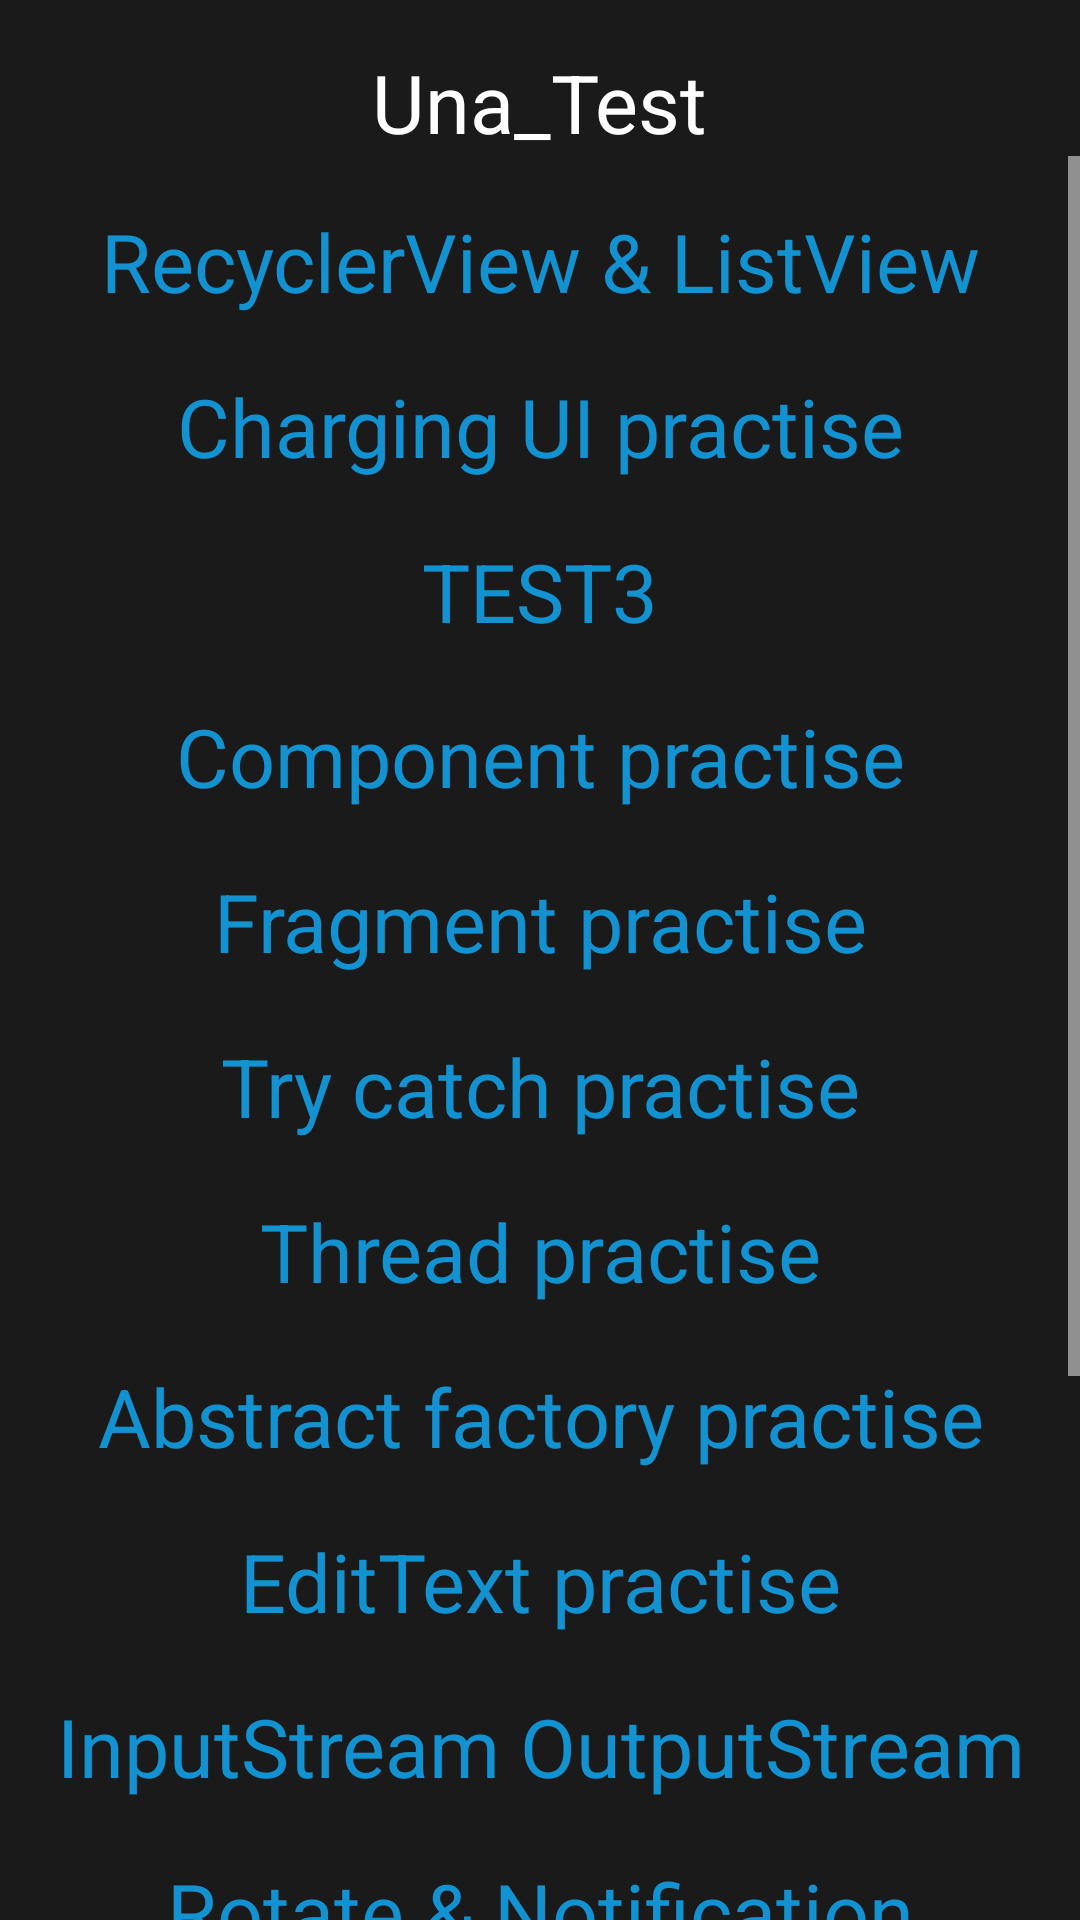

Reconstruct the res/layout file that produces this screen, plus the resources it refers to.
<!-- AndroidManifest.xml: application theme Theme.Una_Test -->
<!-- res/layout/activity_main.xml -->
<?xml version="1.0" encoding="utf-8"?>
<androidx.constraintlayout.widget.ConstraintLayout xmlns:android="http://schemas.android.com/apk/res/android"
    xmlns:app="http://schemas.android.com/apk/res-auto"
    xmlns:tools="http://schemas.android.com/tools"
    android:id="@+id/main"
    android:layout_width="match_parent"
    android:layout_height="match_parent"
    android:background="#1B1A1A"
    tools:context=".MainActivity">

    <TextView
        android:id="@+id/title"
        android:layout_width="wrap_content"
        android:layout_height="wrap_content"
        android:layout_marginTop="16dp"
        android:text="@string/app_name"
        android:textColor="#FFFFFF"
        android:textSize="27sp"
        app:layout_constraintEnd_toEndOf="parent"
        app:layout_constraintStart_toStartOf="parent"
        app:layout_constraintTop_toTopOf="parent" />

    <ScrollView
        android:layout_width="match_parent"
        android:layout_height="0dp"
        app:layout_constraintBottom_toBottomOf="parent"
        app:layout_constraintTop_toBottomOf="@id/title">

        <androidx.constraintlayout.widget.ConstraintLayout
            android:layout_width="match_parent"
            android:layout_height="wrap_content">

            <TextView
                android:id="@+id/test_1"
                android:layout_width="0dp"
                android:layout_height="40dp"
                android:layout_marginTop="15dp"
                android:gravity="center"
                android:text="@string/label_recyclerview_listview_sign"
                android:textColor="#1292D0"
                android:textSize="27sp"
                app:layout_constraintEnd_toEndOf="parent"
                app:layout_constraintStart_toStartOf="parent"
                app:layout_constraintTop_toTopOf="parent" />

            <TextView
                android:id="@+id/test_2"
                android:layout_width="0dp"
                android:layout_height="40dp"
                android:layout_marginTop="15dp"
                android:gravity="center"
                android:text="@string/label_charging_ui_practise"
                android:textColor="#1292D0"
                android:textSize="27sp"
                app:layout_constraintEnd_toEndOf="parent"
                app:layout_constraintStart_toStartOf="parent"
                app:layout_constraintTop_toBottomOf="@id/test_1" />

            <TextView
                android:id="@+id/test_3"
                android:layout_width="0dp"
                android:layout_height="40dp"
                android:layout_marginTop="15dp"
                android:gravity="center"
                android:text="@string/label_test3_upper"
                android:textColor="#1292D0"
                android:textSize="27sp"
                app:layout_constraintEnd_toEndOf="parent"
                app:layout_constraintStart_toStartOf="parent"
                app:layout_constraintTop_toBottomOf="@id/test_2" />

            <TextView
                android:id="@+id/test_4"
                android:layout_width="0dp"
                android:layout_height="40dp"
                android:layout_marginTop="15dp"
                android:gravity="center"
                android:text="@string/label_component_practise"
                android:textColor="#1292D0"
                android:textSize="27sp"
                app:layout_constraintEnd_toEndOf="parent"
                app:layout_constraintStart_toStartOf="parent"
                app:layout_constraintTop_toBottomOf="@id/test_3" />

            <TextView
                android:id="@+id/test_5"
                android:layout_width="0dp"
                android:layout_height="40dp"
                android:layout_marginTop="15dp"
                android:gravity="center"
                android:text="@string/label_fragment_practise"
                android:textColor="#1292D0"
                android:textSize="27sp"
                app:layout_constraintEnd_toEndOf="parent"
                app:layout_constraintStart_toStartOf="parent"
                app:layout_constraintTop_toBottomOf="@id/test_4" />

            <TextView
                android:id="@+id/test_6"
                android:layout_width="0dp"
                android:layout_height="40dp"
                android:layout_marginTop="15dp"
                android:gravity="center"
                android:text="@string/label_try_catch_practise"
                android:textColor="#1292D0"
                android:textSize="27sp"
                app:layout_constraintEnd_toEndOf="parent"
                app:layout_constraintStart_toStartOf="parent"
                app:layout_constraintTop_toBottomOf="@id/test_5" />

            <TextView
                android:id="@+id/test_7"
                android:layout_width="0dp"
                android:layout_height="40dp"
                android:layout_marginTop="15dp"
                android:gravity="center"
                android:text="@string/label_thread_practise"
                android:textColor="#1292D0"
                android:textSize="27sp"
                app:layout_constraintEnd_toEndOf="parent"
                app:layout_constraintStart_toStartOf="parent"
                app:layout_constraintTop_toBottomOf="@id/test_6" />

            <TextView
                android:id="@+id/test_8"
                android:layout_width="0dp"
                android:layout_height="40dp"
                android:layout_marginTop="15dp"
                android:gravity="center"
                android:text="@string/label_abstract_factory_practise"
                android:textColor="#1292D0"
                android:textSize="27sp"
                app:layout_constraintEnd_toEndOf="parent"
                app:layout_constraintHorizontal_bias="0.0"
                app:layout_constraintStart_toStartOf="parent"
                app:layout_constraintTop_toBottomOf="@id/test_7" />

            <TextView
                android:id="@+id/test_9"
                android:layout_width="0dp"
                android:layout_height="40dp"
                android:layout_marginTop="15dp"
                android:gravity="center"
                android:text="@string/label_edittext_practise"
                android:textColor="#1292D0"
                android:textSize="27sp"
                app:layout_constraintEnd_toEndOf="parent"
                app:layout_constraintHorizontal_bias="0.0"
                app:layout_constraintStart_toStartOf="parent"
                app:layout_constraintTop_toBottomOf="@id/test_8" />

            <TextView
                android:id="@+id/test_10"
                android:layout_width="0dp"
                android:layout_height="40dp"
                android:layout_marginTop="15dp"
                android:gravity="center"
                android:text="@string/label_input_stream_output_stream"
                android:textColor="#1292D0"
                android:textSize="27sp"
                app:layout_constraintEnd_toEndOf="parent"
                app:layout_constraintStart_toStartOf="parent"
                app:layout_constraintTop_toBottomOf="@id/test_9" />

            <TextView
                android:id="@+id/test_11"
                android:layout_width="0dp"
                android:layout_height="40dp"
                android:layout_marginTop="15dp"
                android:gravity="center"
                android:text="@string/label_rotate_and_notification"
                android:textColor="#1292D0"
                android:textSize="27sp"
                app:layout_constraintEnd_toEndOf="parent"
                app:layout_constraintStart_toStartOf="parent"
                app:layout_constraintTop_toBottomOf="@id/test_10" />

            <TextView
                android:id="@+id/test_12"
                android:layout_width="0dp"
                android:layout_height="40dp"
                android:layout_marginTop="15dp"
                android:gravity="center"
                android:text="@string/label_hb_camera_test"
                android:textColor="#1292D0"
                android:textSize="27sp"
                app:layout_constraintEnd_toEndOf="parent"
                app:layout_constraintStart_toStartOf="parent"
                app:layout_constraintTop_toBottomOf="@id/test_11" />

            <TextView
                android:id="@+id/test_13"
                android:layout_width="0dp"
                android:layout_height="80dp"
                android:layout_marginTop="15dp"
                android:gravity="center"
                android:text="@string/label_xm_camera"
                android:textColor="#1292D0"
                android:textSize="27sp"
                app:layout_constraintEnd_toEndOf="parent"
                app:layout_constraintStart_toStartOf="parent"
                app:layout_constraintTop_toBottomOf="@id/test_12" />

            <TextView
                android:id="@+id/test_14"
                android:layout_width="0dp"
                android:layout_height="80dp"
                android:layout_marginTop="15dp"
                android:gravity="center"
                android:text="@string/label_ss_camera"
                android:textColor="#1292D0"
                android:textSize="27sp"
                app:layout_constraintEnd_toEndOf="parent"
                app:layout_constraintStart_toStartOf="parent"
                app:layout_constraintTop_toBottomOf="@id/test_13" />
        </androidx.constraintlayout.widget.ConstraintLayout>
    </ScrollView>
</androidx.constraintlayout.widget.ConstraintLayout>
<!-- resources referenced by this layout -->
<resources>
  <string name="app_name">Una_Test</string>
  <string name="label_abstract_factory_practise">Abstract factory practise</string>
  <string name="label_charging_ui_practise">Charging UI practise</string>
  <string name="label_component_practise">Component practise</string>
  <string name="label_edittext_practise">EditText practise</string>
  <string name="label_fragment_practise">Fragment practise</string>
  <string name="label_hb_camera_test">HBCamera Test</string>
  <string name="label_input_stream_output_stream">InputStream OutputStream</string>
  <string name="label_recyclerview_listview_sign">RecyclerView &amp; ListView</string>
  <string name="label_rotate_and_notification">Rotate &amp; Notification</string>
  <string name="label_ss_camera">CameraB\n(udp xmlParser regex)</string>
  <string name="label_test3_upper">TEST3</string>
  <string name="label_thread_practise">Thread practise</string>
  <string name="label_try_catch_practise">Try catch practise</string>
  <string name="label_xm_camera">CameraA\n(spinner http連線 tcp gson)</string>
  <style name="Theme.Una_Test" parent="Base.Theme.Una_Test" />
  <style name="Base.Theme.Una_Test" parent="Theme.Material3.DayNight.NoActionBar">
          
          
          <item name="colorPrimary">@color/blue1</item>
          <item name="colorControlNormal">@color/white</item>
      </style>
  <color name="blue1">#1292D0</color>
  <color name="white">#FFFFFFFF</color>
</resources>
